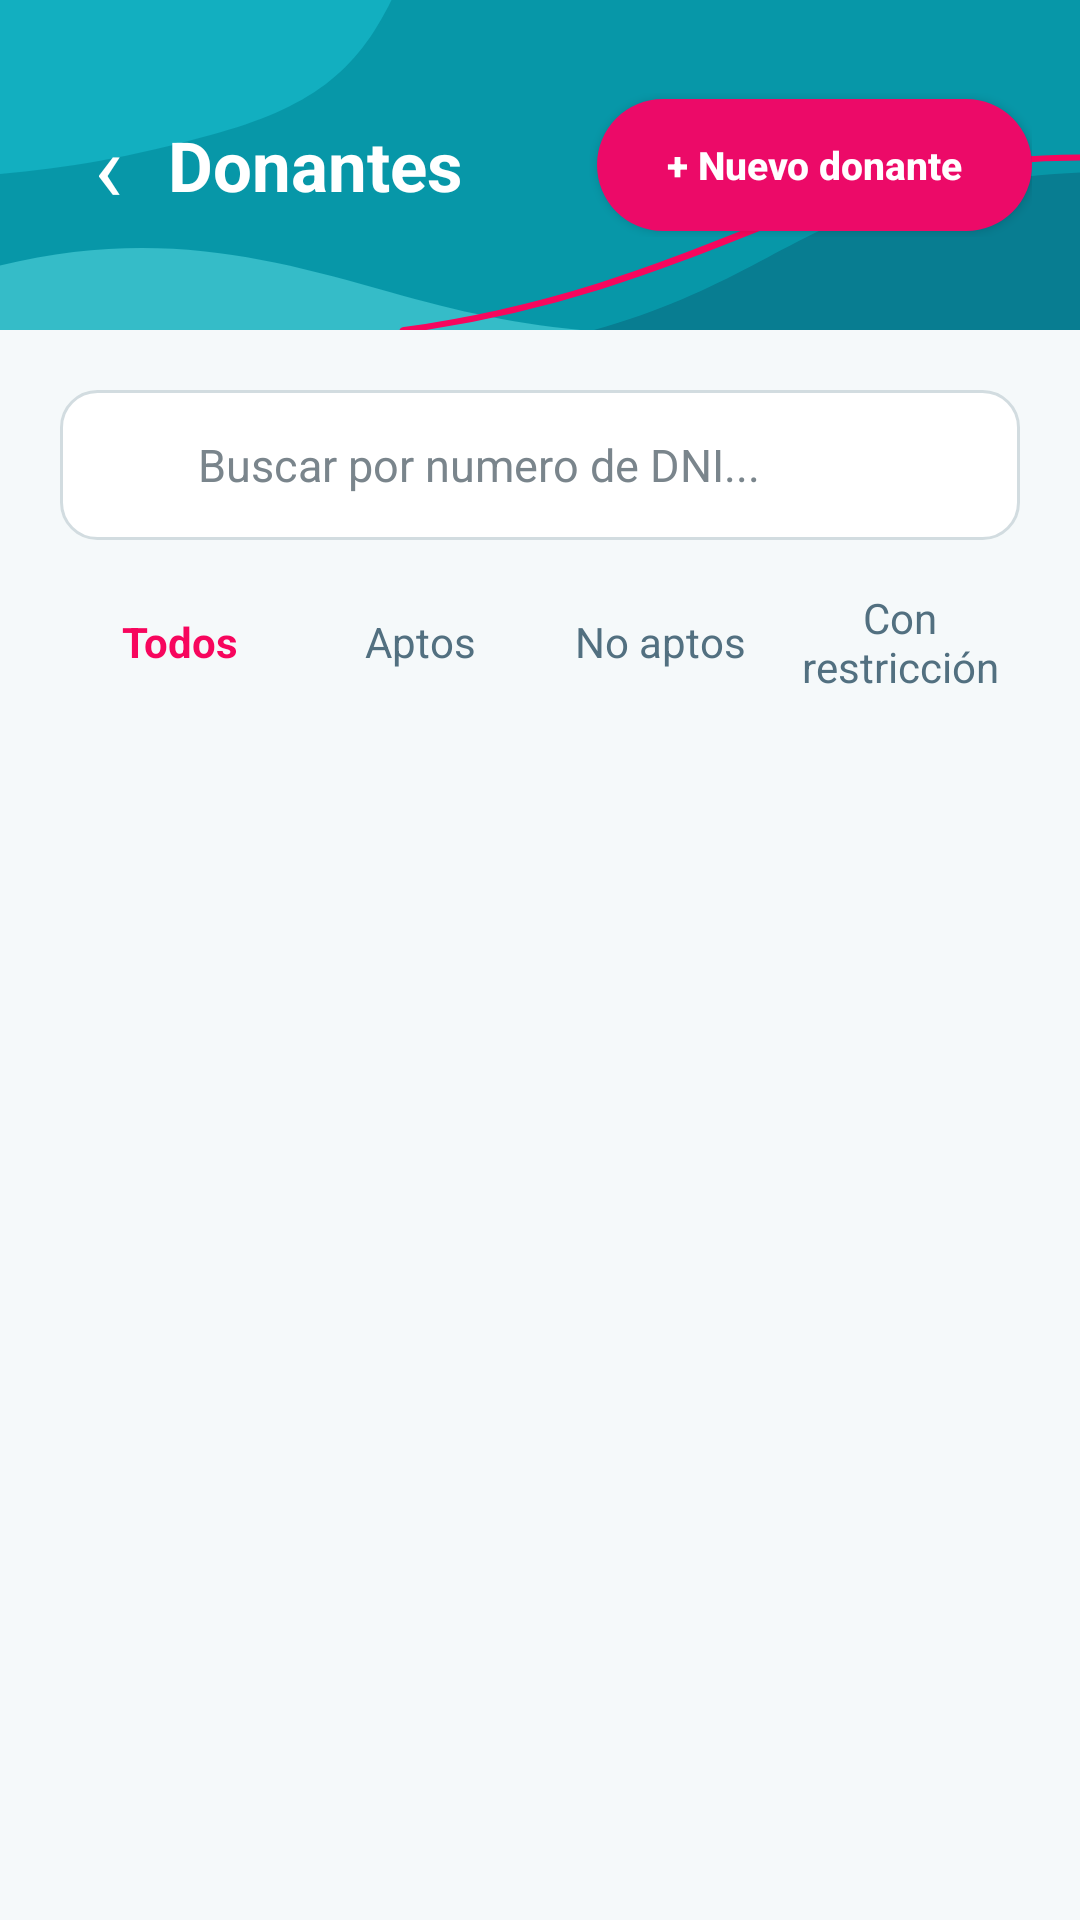

This screen was rendered from an Android layout file. Write that file and the resources it references.
<!-- AndroidManifest.xml: application theme Theme.BancoSangreMobile -->
<!-- res/layout/activity_pacientes.xml -->
<?xml version="1.0" encoding="utf-8"?>
<androidx.constraintlayout.widget.ConstraintLayout
    xmlns:android="http://schemas.android.com/apk/res/android"
    xmlns:app="http://schemas.android.com/apk/res-auto"
    xmlns:tools="http://schemas.android.com/tools"
    android:id="@+id/main"
    android:layout_width="match_parent"
    android:layout_height="match_parent"
    android:background="#F5F9FA"
    tools:context=".view.PacientesActivity">


    
    <LinearLayout
        android:id="@+id/headerPacientes"
        android:layout_width="match_parent"
        android:layout_height="110dp"
        android:background="@drawable/bg_header_decorativo"
        android:gravity="center_vertical"
        android:orientation="vertical"
        android:paddingStart="16dp"
        android:paddingEnd="16dp"
        app:layout_constraintTop_toTopOf="parent"
        app:layout_constraintStart_toStartOf="parent"
        app:layout_constraintEnd_toEndOf="parent">

        <LinearLayout
            android:layout_width="match_parent"
            android:layout_height="wrap_content"
            android:gravity="center_vertical"
            android:orientation="horizontal">

            <TextView
                android:id="@+id/btnVolver"
                android:layout_width="40dp"
                android:layout_height="48dp"
                android:gravity="center"
                android:text="‹"
                android:textColor="#FFFFFF"
                android:textSize="32sp"
                android:contentDescription="Volver" />

            <TextView
                android:layout_width="0dp"
                android:layout_height="wrap_content"
                android:layout_weight="1"
                android:text="Donantes"
                android:textColor="#FFFFFF"
                android:textSize="23sp"
                android:textStyle="bold" />

            <androidx.appcompat.widget.AppCompatButton
                android:id="@+id/btnNuevoDonante"
                android:layout_width="145dp"
                android:layout_height="44dp"
                android:background="@drawable/bg_button_primary"
                android:text="+ Nuevo donante"
                android:textAllCaps="false"
                android:textColor="#FFFFFF"
                android:textSize="13sp"
                android:textStyle="bold" />

        </LinearLayout>

    </LinearLayout>


    
    <LinearLayout
        android:id="@+id/contenidoPacientes"
        android:layout_width="0dp"
        android:layout_height="0dp"
        android:orientation="vertical"
        android:padding="20dp"
        app:layout_constraintBottom_toBottomOf="parent"
        app:layout_constraintEnd_toEndOf="parent"
        app:layout_constraintStart_toStartOf="parent"
        app:layout_constraintTop_toBottomOf="@id/headerPacientes">

        
        <LinearLayout
            android:layout_width="match_parent"
            android:layout_height="50dp"
            android:background="@drawable/bg_input"
            android:gravity="center_vertical"
            android:orientation="horizontal"
            android:paddingStart="12dp"
            android:paddingEnd="12dp">

            <ImageView
                android:layout_width="24dp"
                android:layout_height="24dp"
                android:src="@drawable/ic_buscar"
                app:tint="#087D91"
                android:contentDescription="Buscar" />

            <EditText
                android:id="@+id/edtBuscarPaciente"
                android:layout_width="0dp"
                android:layout_height="match_parent"
                android:layout_weight="1"
                android:background="@android:color/transparent"
                android:hint="Buscar por numero de DNI..."
                android:inputType="number"
                android:paddingStart="10dp"
                android:paddingEnd="8dp"
                android:singleLine="true"
                android:textColor="#163B4A"
                android:textColorHint="#7A858C"
                android:textSize="15sp" />

            <ImageView
                android:id="@+id/btnFiltros"
                android:layout_width="40dp"
                android:layout_height="48dp"
                android:padding="8dp"
                android:src="@drawable/ic_filtro"
                app:tint="#087D91"
                android:clickable="true"
                android:focusable="true"
                android:contentDescription="Filtros" />

        </LinearLayout>



        
        <LinearLayout
            android:id="@+id/contenedorFiltroActivo"
            android:layout_width="match_parent"
            android:layout_height="wrap_content"
            android:layout_marginTop="10dp"
            android:orientation="horizontal"
            android:visibility="gone">

            <LinearLayout
                android:layout_width="wrap_content"
                android:layout_height="40dp"
                android:background="@drawable/bg_filtro_opcion"
                android:gravity="center_vertical"
                android:orientation="horizontal"
                android:paddingStart="12dp"
                android:paddingEnd="8dp">

                <TextView
                    android:id="@+id/txtFiltroActivo"
                    android:layout_width="wrap_content"
                    android:layout_height="wrap_content"
                    android:textColor="#087D91"
                    android:textSize="13sp"
                    android:textStyle="bold" />

                <TextView
                    android:id="@+id/btnQuitarFiltro"
                    android:layout_width="36dp"
                    android:layout_height="40dp"
                    android:gravity="center"
                    android:text="×"
                    android:textColor="#F7065D"
                    android:textSize="25sp"
                    android:contentDescription="Quitar filtros" />

            </LinearLayout>
        </LinearLayout>



        
        <HorizontalScrollView
            android:layout_width="match_parent"
            android:layout_height="52dp"
            android:layout_marginTop="8dp"
            android:fillViewport="true"
            android:scrollbars="none">

            <LinearLayout
                android:layout_width="match_parent"
                android:layout_height="match_parent"
                android:gravity="center_vertical"
                android:orientation="horizontal">

                <TextView
                    android:id="@+id/filtroTodos"
                    android:layout_width="0dp"
                    android:layout_height="match_parent"
                    android:layout_weight="1"
                    android:gravity="center"
                    android:text="Todos"
                    android:textColor="#F7065D"
                    android:textSize="14sp"
                    android:textStyle="bold" />

                <TextView
                    android:id="@+id/filtroAptos"
                    android:layout_width="0dp"
                    android:layout_height="match_parent"
                    android:layout_weight="1"
                    android:gravity="center"
                    android:text="Aptos"
                    android:textColor="#527080"
                    android:textSize="14sp" />

                <TextView
                    android:id="@+id/filtroNoAptos"
                    android:layout_width="0dp"
                    android:layout_height="match_parent"
                    android:layout_weight="1"
                    android:gravity="center"
                    android:text="No aptos"
                    android:textColor="#527080"
                    android:textSize="14sp" />

                <TextView
                    android:id="@+id/filtroRestriccion"
                    android:layout_width="0dp"
                    android:layout_height="match_parent"
                    android:layout_weight="1"
                    android:gravity="center"
                    android:text="Con restricción"
                    android:textColor="#527080"
                    android:textSize="14sp" />

            </LinearLayout>
        </HorizontalScrollView>

        
        <androidx.recyclerview.widget.RecyclerView
            android:id="@+id/recyclerDonantes"
            android:layout_width="match_parent"
            android:layout_height="0dp"
            android:layout_weight="1"
            android:layout_marginTop="8dp"
            android:clipToPadding="false"
            android:paddingBottom="12dp"
            android:scrollbars="vertical"
            tools:listitem="@layout/item_donante" />

    </LinearLayout>

</androidx.constraintlayout.widget.ConstraintLayout>
<!-- res/layout/item_donante.xml (included above) -->
<?xml version="1.0" encoding="utf-8"?>
<LinearLayout
    xmlns:android="http://schemas.android.com/apk/res/android"
    xmlns:app="http://schemas.android.com/apk/res-auto"
    android:layout_width="match_parent"
    android:layout_height="wrap_content"
    android:layout_marginBottom="8dp"
    android:background="@drawable/bg_home_card"
    android:gravity="center_vertical"
    android:orientation="horizontal"
    android:padding="12dp">

    
    <ImageView
        android:id="@+id/imgDonante"
        android:layout_width="42dp"
        android:layout_height="42dp"
        android:background="@drawable/bg_card_rosa"
        android:padding="8dp"
        android:src="@drawable/ic_donantes"
        app:tint="#F7065D"
        android:contentDescription="Donante" />

    
    <LinearLayout
        android:layout_width="0dp"
        android:layout_height="wrap_content"
        android:layout_weight="1"
        android:layout_marginStart="12dp"
        android:orientation="vertical">

        <TextView
            android:id="@+id/txtNombreDonante"
            android:layout_width="match_parent"
            android:layout_height="wrap_content"
            android:text="Juan Pérez"
            android:textColor="#163B4A"
            android:textSize="16sp"
            android:textStyle="bold" />

        <LinearLayout
            android:layout_width="match_parent"
            android:layout_height="wrap_content"
            android:layout_marginTop="4dp"
            android:orientation="horizontal">

            <TextView
                android:id="@+id/txtDniDonante"
                android:layout_width="wrap_content"
                android:layout_height="wrap_content"
                android:text="DNI 28.123.456"
                android:textColor="#527080"
                android:textSize="13sp" />

            <TextView
                android:id="@+id/txtGrupoSanguineo"
                android:layout_width="wrap_content"
                android:layout_height="wrap_content"
                android:layout_marginStart="8dp"
                android:text="A+"
                android:textColor="#163B4A"
                android:textSize="13sp"
                android:textStyle="bold" />

        </LinearLayout>
    </LinearLayout>

    
    <TextView
        android:id="@+id/txtEstadoDonante"
        android:layout_width="wrap_content"
        android:layout_height="wrap_content"
        android:background="@drawable/bg_estado_apto"
        android:paddingStart="10dp"
        android:paddingTop="7dp"
        android:paddingEnd="10dp"
        android:paddingBottom="7dp"
        android:text="Apto"
        android:textColor="#16875D"
        android:textSize="12sp"
        android:textStyle="bold" />

    
    <TextView
        android:layout_width="wrap_content"
        android:layout_height="wrap_content"
        android:layout_marginStart="8dp"
        android:text="›"
        android:textColor="#163B4A"
        android:textSize="26sp" />

</LinearLayout>
<!-- resources referenced by this layout -->
<resources>
  <!-- drawable bg_button_primary (drawable) -->
  <?xml version="1.0" encoding="utf-8"?>
  <shape xmlns:android="http://schemas.android.com/apk/res/android"
      android:shape="rectangle">
  
      <solid android:color="#EC0A68" />
  
      <corners android:radius="28dp" />
  
  </shape>
  <!-- drawable bg_card_rosa (drawable) -->
  <?xml version="1.0" encoding="utf-8"?>
  <shape xmlns:android="http://schemas.android.com/apk/res/android"
      android:shape="rectangle">
  
      <solid android:color="#FCE8F0" />
  
      <corners android:radius="18dp" />
  
  </shape>
  <!-- drawable bg_estado_apto (drawable) -->
  <?xml version="1.0" encoding="utf-8"?>
  <shape xmlns:android="http://schemas.android.com/apk/res/android"
      android:shape="rectangle">
  
      <solid android:color="#DDF8EB" />
  
      <corners android:radius="20dp" />
  
  </shape>
  <!-- drawable bg_filtro_opcion (drawable) -->
  <?xml version="1.0" encoding="utf-8"?>
  <selector xmlns:android="http://schemas.android.com/apk/res/android">
  
      <item android:state_checked="true">
          <shape android:shape="rectangle">
              <solid android:color="#FCE5EE" />
              <stroke
                  android:width="2dp"
                  android:color="#F7065D" />
              <corners android:radius="12dp" />
          </shape>
      </item>
  
      <item>
          <shape android:shape="rectangle">
              <solid android:color="#FFFFFF" />
              <stroke
                  android:width="1dp"
                  android:color="#D5E2E6" />
              <corners android:radius="12dp" />
          </shape>
      </item>
  
  </selector>
  <!-- drawable bg_home_card (drawable) -->
  <?xml version="1.0" encoding="utf-8"?>
  <shape xmlns:android="http://schemas.android.com/apk/res/android"
      android:shape="rectangle">
  
      <solid android:color="#FFFFFF" />
  
      <corners android:radius="18dp" />
  
      <stroke
          android:width="1dp"
          android:color="#E2ECEF" />
  
  </shape>
  <!-- drawable bg_input (drawable) -->
  <?xml version="1.0" encoding="utf-8"?>
  <shape xmlns:android="http://schemas.android.com/apk/res/android"
      android:shape="rectangle">
  
      <solid android:color="#FFFFFF" />
  
      <stroke
          android:width="1dp"
          android:color="#D2DCE0" />
  
      <corners android:radius="12dp" />
  
  </shape>
  <!-- drawable ic_donantes (drawable) -->
  <vector xmlns:android="http://schemas.android.com/apk/res/android" android:height="36dp" android:viewportHeight="960" android:viewportWidth="960" android:width="36dp">
        
      <path android:fillColor="#e3e3e3" android:pathData="M40,800v-112q0,-34 17.5,-62.5T104,582q62,-31 126,-46.5T360,520q66,0 130,15.5T616,582q29,15 46.5,43.5T680,688v112L40,800ZM760,800v-120q0,-44 -24.5,-84.5T666,526q51,6 96,20.5t84,35.5q36,20 55,44.5t19,53.5v120L760,800ZM247,433q-47,-47 -47,-113t47,-113q47,-47 113,-47t113,47q47,47 47,113t-47,113q-47,47 -113,47t-113,-47ZM713,433q-47,47 -113,47 -11,0 -28,-2.5t-28,-5.5q27,-32 41.5,-71t14.5,-81q0,-42 -14.5,-81T544,168q14,-5 28,-6.5t28,-1.5q66,0 113,47t47,113q0,66 -47,113ZM120,720h480v-32q0,-11 -5.5,-20T580,654q-54,-27 -109,-40.5T360,600q-56,0 -111,13.5T140,654q-9,5 -14.5,14t-5.5,20v32ZM416.5,376.5Q440,353 440,320t-23.5,-56.5Q393,240 360,240t-56.5,23.5Q280,287 280,320t23.5,56.5Q327,400 360,400t56.5,-23.5ZM360,720ZM360,320Z"/>
      
  </vector>
  <style name="Theme.BancoSangreMobile" parent="Base.Theme.BancoSangreMobile" />
  <style name="Base.Theme.BancoSangreMobile" parent="Theme.Material3.DayNight.NoActionBar">
          
          
      </style>
</resources>
